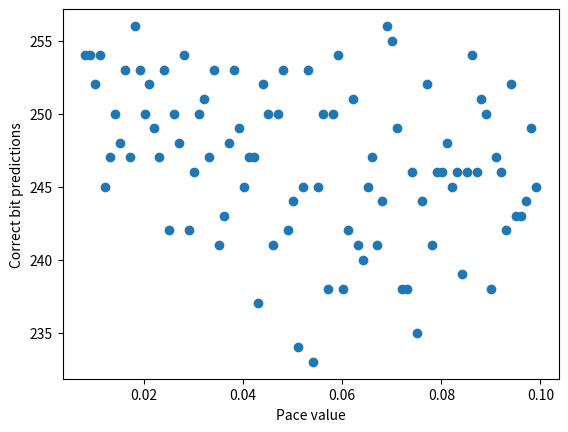

Source code (Python):
import numpy as np
import itertools
from matplotlib import pyplot as plt


def mean_based(c):
    x_guess = []
    traces = []
    start = 0
    end = n // 2
    del_traces = 0

    while (end < n) or (start != n):
        traces = list(traces)
        for i in range(T - del_traces):
            k = int(np.random.uniform(0, n))
            if k != 0:
                trace = x[:-k]
                suffix = np.random.randint(2, size=k)
                trace = np.concatenate((trace, suffix), axis=None)
                traces.append(trace)
            else:
                traces.append(x)

        traces = np.vstack(traces)  # stacking the traces all together

        for j in range(start, end):
            mean_y_x = np.mean(traces[:, j], axis=0)
            if mean_y_x >= 0.5:
                x_guess.append(1)
            else:
                x_guess.append(0)

        # deleting the traces which their length is different from x
        rows_delete = []
        for i in range(traces.shape[0]):
            t = traces[i, :end]
            for (xi, ti) in zip(x[:end], t):
                if xi != ti:
                    rows_delete.append(i)
                    break

        traces = np.delete(traces, rows_delete, 0)
        del_traces = traces.shape[0]
        start = end
        end = min(end + int(c * end), n)

    corrects = 0
    for (xi, gi) in zip(x, x_guess):
        if xi == gi:
            corrects += 1

    return corrects


if __name__ == '__main__':
    n = 256
    np.random.seed(123)
    x = np.random.randint(2, size=n)
    T = round(np.log2(n))
    corrects = []
    c_s = []

    for c in np.arange(0.0081,0.1,0.001):
        result = mean_based(c)
        corrects.append(result)
        c_s.append(c)
        print(f"c {c} result {result}")


    plt.scatter(c_s,corrects)
    plt.xlabel("Pace value")
    plt.ylabel("Correct bit predictions")
    plt.show()
